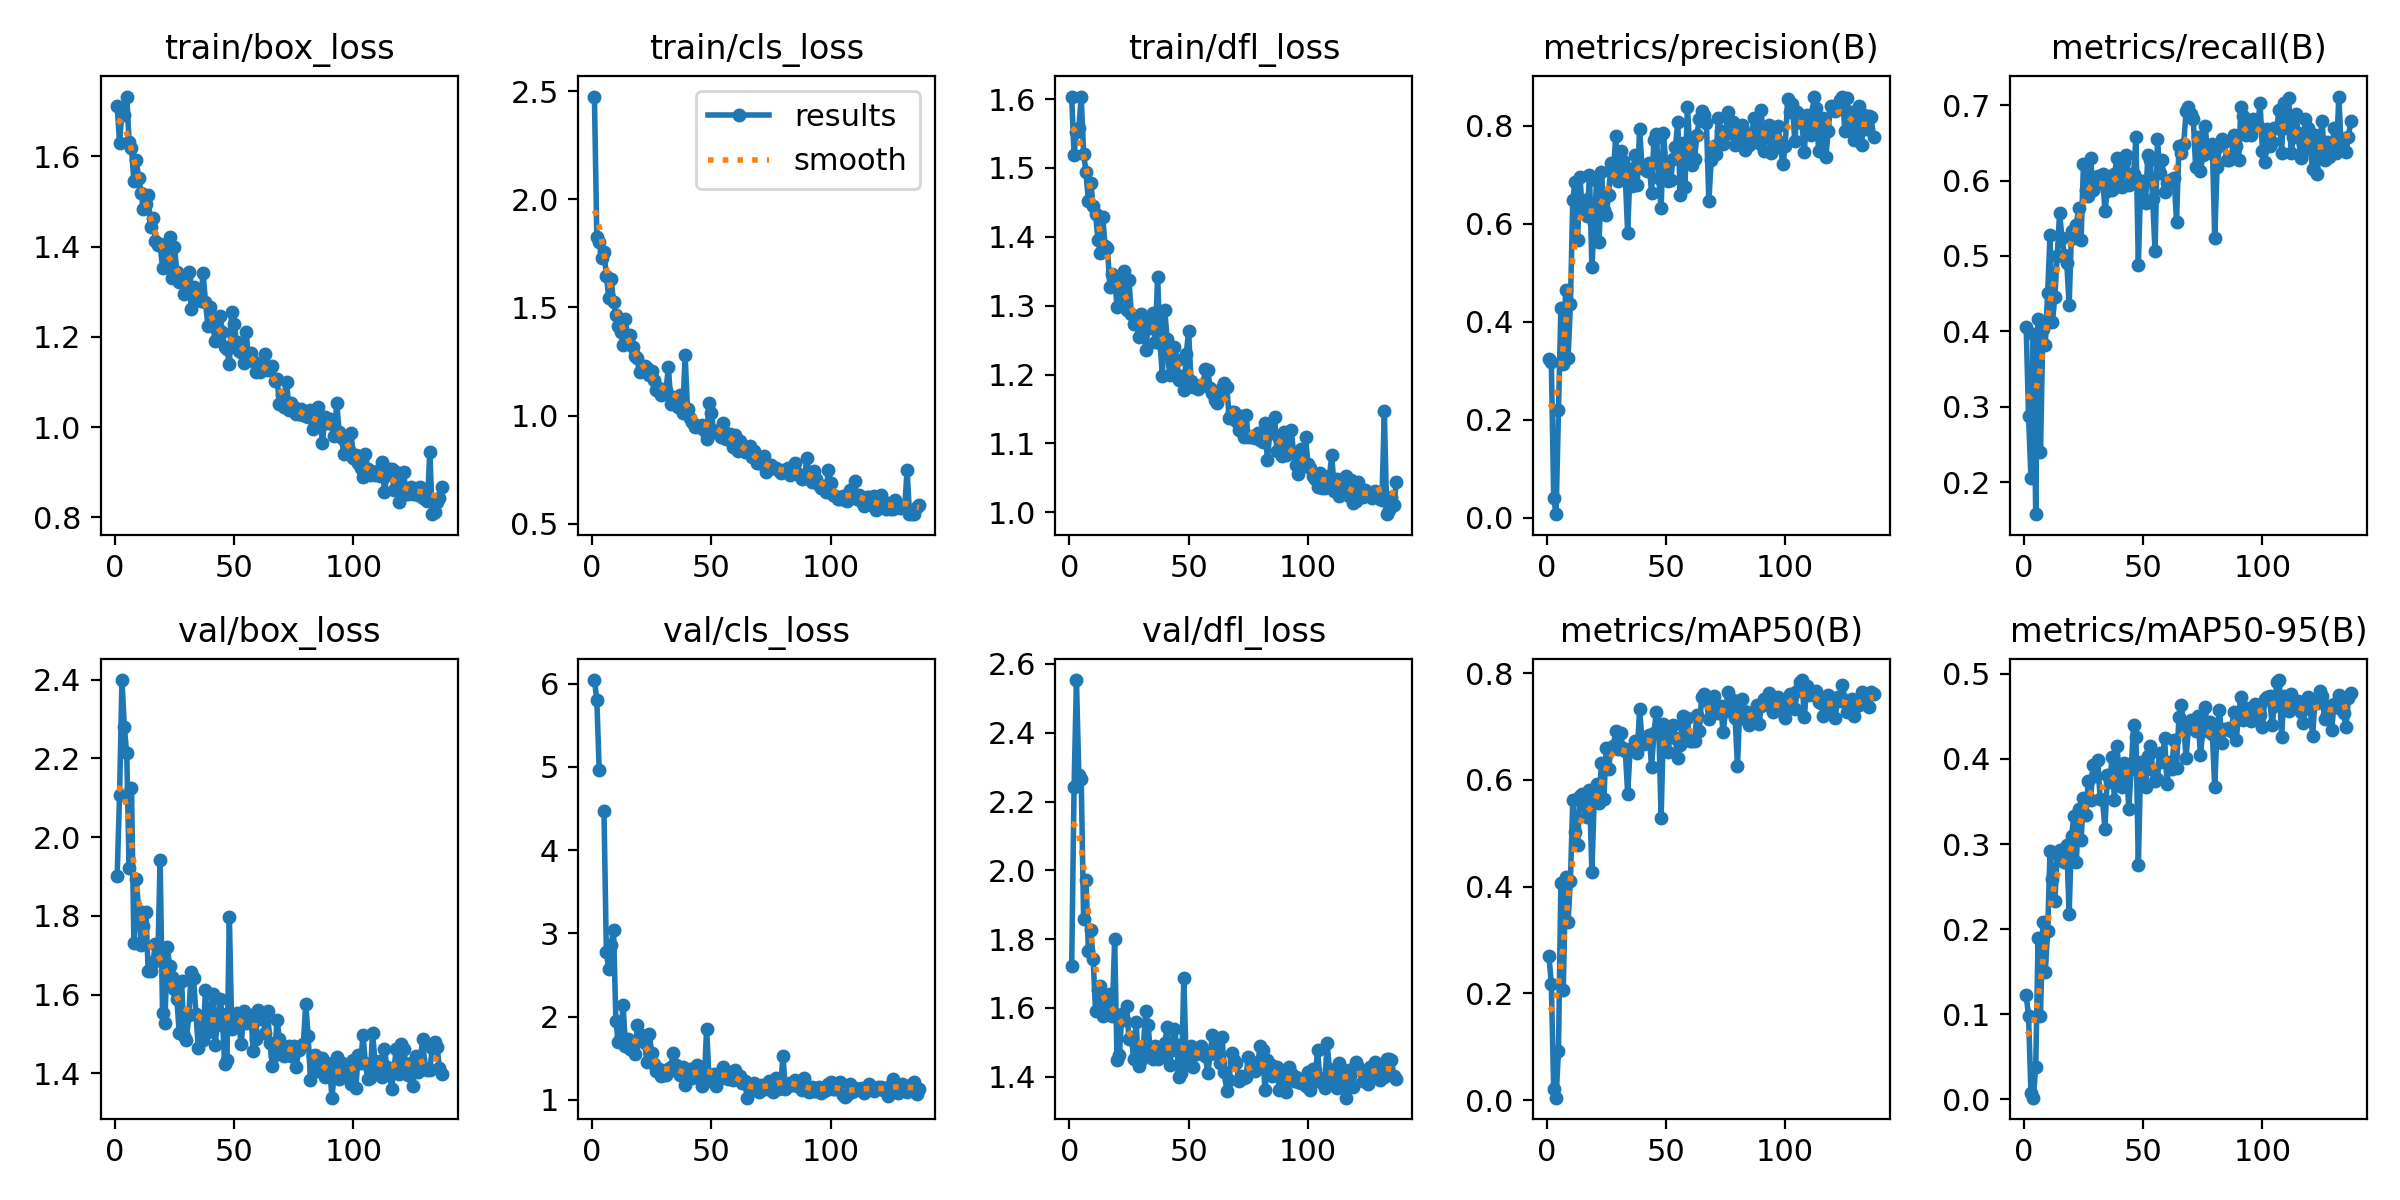

The data file committed next to this chart (first rows):
epoch, time, train/box_loss, train/cls_loss, train/dfl_loss, metrics/precision(B), metrics/recall(B), metrics/mAP50(B), metrics/mAP50-95(B), val/box_loss, val/cls_loss, val/dfl_loss, lr/pg0, lr/pg1, lr/pg2
1, 8.009, 1.712, 2.475, 1.604, 0.3251, 0.4061, 0.2704, 0.1229, 1.902, 6.043, 1.722, 0.00058, 0.00058, 0.00058
2, 12.2, 1.631, 1.825, 1.52, 0.3182, 0.2879, 0.2183, 0.09749, 2.106, 5.803, 2.241, 0.001174, 0.001174, 0.001174
3, 16.24, 1.701, 1.803, 1.553, 0.04098, 0.2061, 0.02092, 0.00756, 2.399, 4.965, 2.553, 0.001762, 0.001762, 0.001762
4, 20.32, 1.693, 1.73, 1.558, 0.00775, 0.397, 0.00486, 0.00204, 2.28, inf, 2.277, 0.00197, 0.00197, 0.00197
5, 24.4, 1.733, 1.756, 1.603, 0.2209, 0.1576, 0.0927, 0.0386, 2.213, 4.471, 2.264, 0.00196, 0.00196, 0.00196
6, 28.4, 1.633, 1.647, 1.521, 0.4277, 0.4166, 0.4075, 0.1898, 1.921, 2.777, 1.86, 0.00195, 0.00195, 0.00195
7, 32.59, 1.618, 1.543, 1.494, 0.315, 0.2394, 0.2059, 0.09828, 2.126, 2.575, 1.971, 0.001941, 0.001941, 0.001941
8, 36.65, 1.545, 1.633, 1.452, 0.4651, 0.4032, 0.4183, 0.2087, 1.73, 2.862, 1.766, 0.001931, 0.001931, 0.001931
9, 40.76, 1.592, 1.525, 1.479, 0.3255, 0.3818, 0.3334, 0.1492, 1.894, 3.045, 1.827, 0.001921, 0.001921, 0.001921
10, 44.91, 1.552, 1.466, 1.445, 0.4357, 0.4515, 0.411, 0.1976, 1.813, 1.944, 1.741, 0.001911, 0.001911, 0.001911
11, 48.88, 1.52, 1.417, 1.433, 0.6495, 0.5273, 0.5625, 0.2923, 1.726, 1.692, 1.592, 0.001901, 0.001901, 0.001901
12, 52.98, 1.484, 1.388, 1.396, 0.6859, 0.4121, 0.5032, 0.2584, 1.774, 1.765, 1.653, 0.001891, 0.001891, 0.001891
13, 57, 1.494, 1.327, 1.377, 0.5667, 0.4455, 0.4777, 0.2328, 1.811, 2.139, 1.663, 0.001881, 0.001881, 0.001881
14, 61.02, 1.515, 1.445, 1.429, 0.6964, 0.5, 0.5704, 0.2883, 1.66, 1.647, 1.577, 0.001871, 0.001871, 0.001871
15, 65.04, 1.443, 1.345, 1.387, 0.6256, 0.5576, 0.5741, 0.2933, 1.66, 1.73, 1.611, 0.001861, 0.001861, 0.001861
16, 69.21, 1.464, 1.371, 1.383, 0.6482, 0.5242, 0.5516, 0.2868, 1.683, 1.606, 1.581, 0.001852, 0.001852, 0.001852
17, 73.19, 1.412, 1.32, 1.328, 0.6163, 0.5013, 0.5301, 0.2793, 1.729, 1.646, 1.64, 0.001842, 0.001842, 0.001842
18, 77.35, 1.405, 1.276, 1.346, 0.6992, 0.4909, 0.5807, 0.2984, 1.688, 1.55, 1.577, 0.001832, 0.001832, 0.001832
19, 81.46, 1.405, 1.265, 1.34, 0.5114, 0.4346, 0.4268, 0.2179, 1.942, 1.903, 1.8, 0.001822, 0.001822, 0.001822
20, 85.51, 1.352, 1.204, 1.299, 0.6022, 0.5333, 0.5677, 0.3092, 1.554, 1.736, 1.448, 0.001812, 0.001812, 0.001812
21, 89.6, 1.401, 1.232, 1.334, 0.6883, 0.5242, 0.5922, 0.333, 1.528, 1.78, 1.465, 0.001802, 0.001802, 0.001802
22, 93.69, 1.37, 1.228, 1.314, 0.5624, 0.5413, 0.5564, 0.2785, 1.721, 1.688, 1.582, 0.001792, 0.001792, 0.001792
23, 97.72, 1.421, 1.219, 1.35, 0.7059, 0.5636, 0.6318, 0.3409, 1.673, 1.453, 1.565, 0.001782, 0.001782, 0.001782
24, 101.8, 1.33, 1.186, 1.294, 0.6281, 0.5212, 0.5641, 0.305, 1.646, 1.79, 1.605, 0.001772, 0.001772, 0.001772
25, 105.8, 1.4, 1.204, 1.337, 0.6176, 0.6215, 0.6593, 0.3539, 1.615, 1.565, 1.511, 0.001762, 0.001762, 0.001762
26, 110, 1.345, 1.165, 1.288, 0.659, 0.5879, 0.6198, 0.3338, 1.589, 1.433, 1.516, 0.001752, 0.001752, 0.001752
27, 114.2, 1.322, 1.12, 1.273, 0.7236, 0.5792, 0.6601, 0.3744, 1.504, 1.345, 1.451, 0.001743, 0.001743, 0.001743
28, 118.3, 1.326, 1.127, 1.284, 0.7048, 0.6303, 0.6631, 0.3514, 1.634, 1.373, 1.559, 0.001733, 0.001733, 0.001733
29, 122.3, 1.294, 1.094, 1.254, 0.7796, 0.5879, 0.6914, 0.3929, 1.495, 1.283, 1.432, 0.001723, 0.001723, 0.001723
30, 126.6, 1.329, 1.115, 1.288, 0.6866, 0.5939, 0.658, 0.3797, 1.484, 1.326, 1.448, 0.001713, 0.001713, 0.001713
31, 130.6, 1.345, 1.119, 1.276, 0.7494, 0.6061, 0.688, 0.3993, 1.549, 1.295, 1.484, 0.001703, 0.001703, 0.001703
32, 134.7, 1.261, 1.226, 1.235, 0.7292, 0.6061, 0.6602, 0.3524, 1.656, 1.366, 1.59, 0.001693, 0.001693, 0.001693
33, 138.8, 1.31, 1.053, 1.269, 0.6947, 0.6091, 0.6536, 0.3522, 1.642, 1.395, 1.552, 0.001683, 0.001683, 0.001683
34, 142.9, 1.281, 1.085, 1.268, 0.5815, 0.56, 0.5742, 0.3181, 1.55, 1.558, 1.47, 0.001673, 0.001673, 0.001673
35, 146.9, 1.303, 1.081, 1.289, 0.7126, 0.5861, 0.656, 0.3816, 1.465, 1.413, 1.451, 0.001663, 0.001663, 0.001663
36, 151, 1.28, 1.042, 1.248, 0.6773, 0.6, 0.6604, 0.3734, 1.517, 1.337, 1.49, 0.001654, 0.001654, 0.001654
37, 155, 1.342, 1.097, 1.342, 0.7415, 0.5879, 0.6725, 0.4019, 1.484, 1.301, 1.452, 0.001644, 0.001644, 0.001644
38, 159.2, 1.277, 1.013, 1.246, 0.6787, 0.6082, 0.6512, 0.352, 1.612, 1.394, 1.467, 0.001634, 0.001634, 0.001634
39, 163.2, 1.225, 1.279, 1.198, 0.7942, 0.6303, 0.7323, 0.4157, 1.505, 1.183, 1.459, 0.001624, 0.001624, 0.001624
40, 167.4, 1.267, 1.029, 1.293, 0.715, 0.593, 0.6744, 0.384, 1.536, 1.265, 1.498, 0.001614, 0.001614, 0.001614
41, 171.5, 1.23, 0.9883, 1.252, 0.7166, 0.5909, 0.6663, 0.3676, 1.602, 1.369, 1.544, 0.001604, 0.001604, 0.001604
42, 175.6, 1.191, 0.9693, 1.199, 0.7076, 0.6242, 0.6761, 0.3955, 1.472, 1.265, 1.435, 0.001594, 0.001594, 0.001594
43, 179.6, 1.223, 0.9453, 1.217, 0.7245, 0.6333, 0.685, 0.3943, 1.524, 1.367, 1.478, 0.001584, 0.001584, 0.001584
44, 183.7, 1.247, 0.9526, 1.24, 0.6631, 0.5939, 0.6234, 0.3409, 1.589, 1.423, 1.539, 0.001574, 0.001574, 0.001574
45, 187.8, 1.21, 0.9459, 1.221, 0.7718, 0.6091, 0.6871, 0.3879, 1.552, 1.314, 1.493, 0.001564, 0.001564, 0.001564
46, 191.8, 1.177, 0.9583, 1.192, 0.7841, 0.6091, 0.728, 0.4404, 1.425, 1.168, 1.4, 0.001554, 0.001554, 0.001554
47, 196, 1.172, 0.9343, 1.197, 0.6944, 0.6576, 0.7028, 0.4256, 1.435, 1.205, 1.411, 0.001545, 0.001545, 0.001545
48, 200, 1.14, 0.8928, 1.178, 0.6317, 0.4879, 0.5281, 0.2751, 1.798, 1.856, 1.687, 0.001535, 0.001535, 0.001535
49, 204.2, 1.256, 1.06, 1.23, 0.7848, 0.6, 0.7047, 0.397, 1.512, 1.272, 1.435, 0.001525, 0.001525, 0.001525
50, 208.1, 1.229, 1.01, 1.264, 0.7183, 0.6, 0.6828, 0.3888, 1.519, 1.258, 1.456, 0.001515, 0.001515, 0.001515
51, 212.1, 1.188, 0.9266, 1.19, 0.6874, 0.5697, 0.653, 0.3673, 1.555, 1.313, 1.489, 0.001505, 0.001505, 0.001505
52, 216.2, 1.168, 0.9299, 1.182, 0.69, 0.634, 0.6987, 0.403, 1.521, 1.168, 1.429, 0.001495, 0.001495, 0.001495
53, 220.1, 1.166, 0.9141, 1.182, 0.7315, 0.6275, 0.7021, 0.4155, 1.475, 1.255, 1.465, 0.001485, 0.001485, 0.001485
54, 224.2, 1.143, 0.9001, 1.179, 0.7567, 0.575, 0.6781, 0.3867, 1.558, 1.34, 1.482, 0.001475, 0.001475, 0.001475
55, 228.1, 1.212, 0.9645, 1.185, 0.8082, 0.5061, 0.6404, 0.3735, 1.529, 1.393, 1.491, 0.001465, 0.001465, 0.001465
56, 232.1, 1.152, 0.8934, 1.185, 0.6595, 0.6545, 0.6651, 0.3767, 1.542, 1.274, 1.466, 0.001455, 0.001455, 0.001455
57, 236.2, 1.164, 0.916, 1.208, 0.7646, 0.6101, 0.7206, 0.4074, 1.549, 1.255, 1.461, 0.001446, 0.001446, 0.001446
58, 240.2, 1.146, 0.914, 1.207, 0.6749, 0.6273, 0.6747, 0.3962, 1.458, 1.33, 1.41, 0.001436, 0.001436, 0.001436
59, 244.2, 1.121, 0.8548, 1.18, 0.8385, 0.5848, 0.7164, 0.4241, 1.486, 1.239, 1.466, 0.001426, 0.001426, 0.001426
60, 248.3, 1.139, 0.9117, 1.173, 0.7626, 0.597, 0.6722, 0.3707, 1.56, 1.354, 1.523, 0.001416, 0.001416, 0.001416
... 77 more rows
